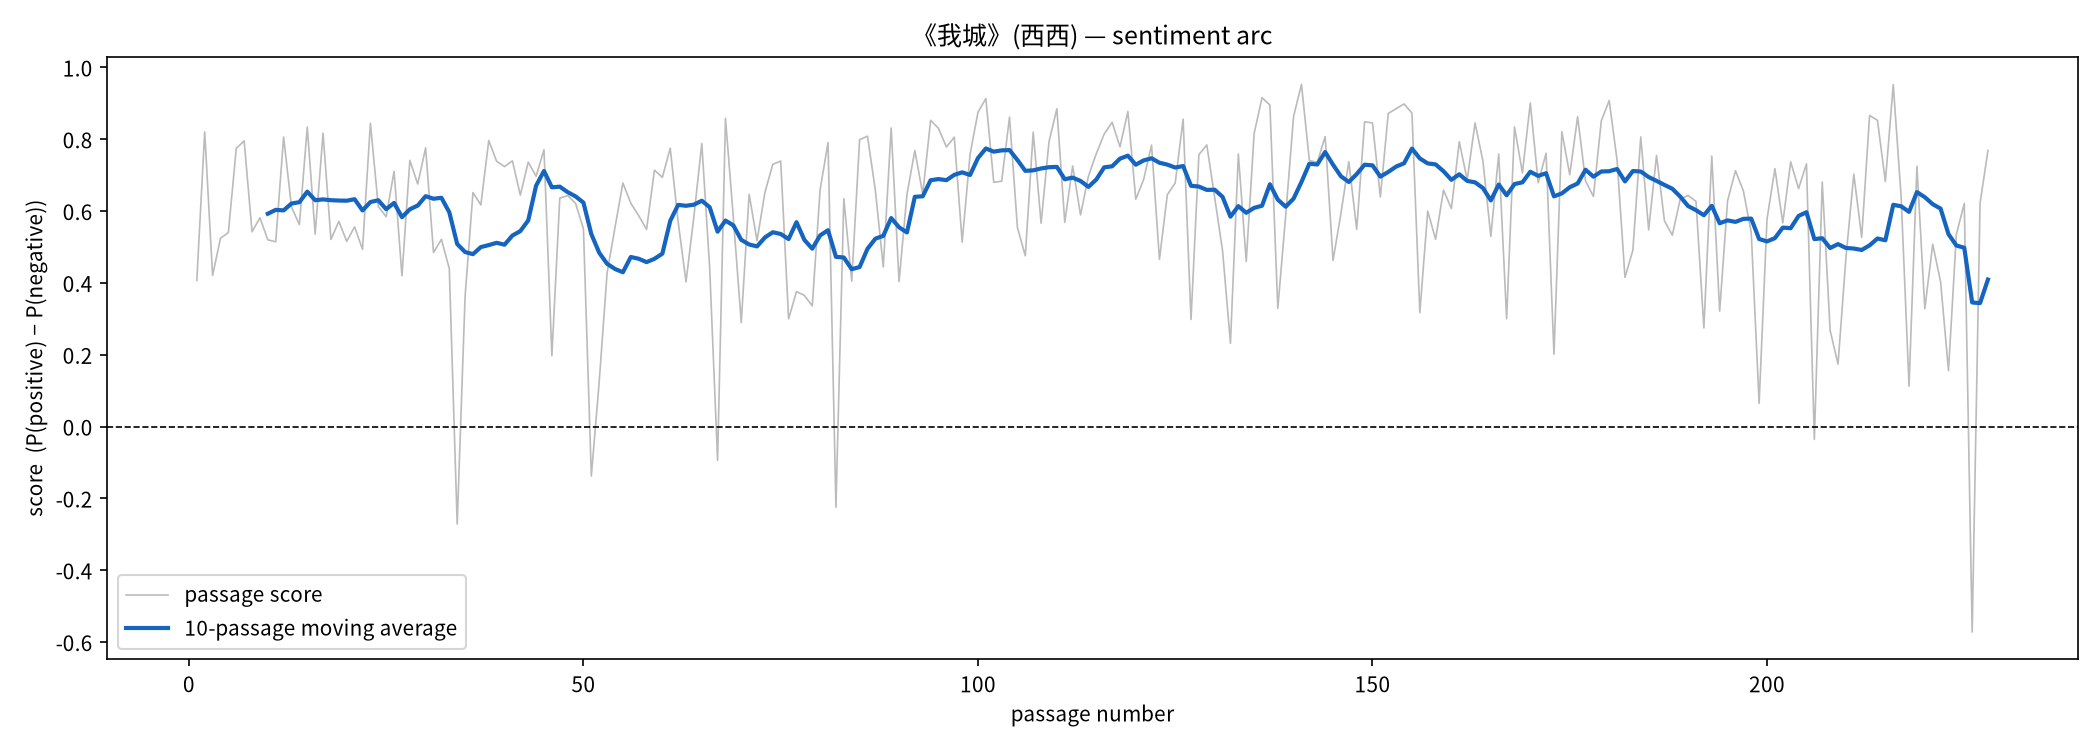

Source data for this figure (header and first rows):
passage_number, score, text
1, 0.4069, 目录?作者简介序123456789101112131415161718《我城》的…
2, 0.8206, 七十年代是香港经济起飞的年代，也是粤语流行曲兴起、青年一辈社会意识提高、普罗市民…
3, 0.4207, 起初没想到这有何难处，后来才发觉并不容易。因为字数排出来，有时多一行，有时少半行…
4, 0.5243, 一九九九年二月二十八日????1?1?我对她们点我的头。是了，除了对她们点我的头…
5, 0.5404, 荷花们又说，她们不知道多少年后会再回来，说不定的是，不回来了。对于此等有如喝著菊…
6, 0.7745, 我因此连连打了两个喷嚏，我还以为是雪落下来了。后来，我遇见窗。窗玻璃上凸起粼粼的…
7, 0.7955, ※※※?母亲甚么也没有说。?这是一个星期天。星期天和星期任何天一样，循例会发生各…
8, 0.5424, 另一张脸（凄怆介）也不知是上面的嘴巴还是鼻子，在调节著空气。还有一张脸（苦楚介）…
9, 0.5814, 当有人把眼关注腕表时，一个棺材正打从石级上给抬了上来。粗草绳和棺木，说那么熟练就…
10, 0.5200, 后来，有一条河，不流了。有一头乌鸦，呆在天空，凝成奇怪的体重，壳的一声，掉落在母…
11, 0.5145, 结果是从来没有人在那里打过滚，想在草坡上打滚的人，不是不久即打消了此一念头，即是…
12, 0.8062, 慢慢走。沿路步过。?有一个带著多一只眼睛的人，背著一个盛载得下两头鹅的旅行袋，袋…
13, 0.6111, 今天，草坡上除了多了很多的脸之外，甚么也没有变，仍是车辆从上面的大树公园沿著官道…
14, 0.5624, ──嗬哪，原来是请愿哪?作叹介的人，还以为这么多人一起聚在一块草坡上，是在排队申…
15, 0.8338, 他走了几步，就跑起来，不久，到了草坡上。?──没有其他解决的办法了吗?他持著喷雾…
16, 0.5360, 耍牌戏的四个人，喜欢一面抹牌，一面大声地说话，就说刚才的牌怎么怎么样。?除了把牌…
17, 0.8172, 另外，又挤进了两个衣橱，一张有六位椅子朋友的饭桌，两个樟木杠以及两个肩著一座电视…
18, 0.5211, 楼下的大堂，又喜欢展览花道，摆些和古典吵嘴的桌椅，以及汽车。有时，还偶然举行一次…
19, 0.5713, 他显然非常疲倦，所以才坐了在大堂的梯级上。?今天，在海港大厦的门口，有几个正在笑…
20, 0.5157, 她画了一个鬈头发的高个子，一个脸上有两团胭脂的矮个子，又画了十九个梳马尾梳辫子直…
21, 0.5562, 悠悠找到了她的动物画册，可惜得很，里面的河马因为站了在一条河里，脚趾一只也不见了…
22, 0.4934, 她们的脸，瓷白。眼睛，失神。提袋，臃肿。在这景况下买来的肥皂粉，自然不会注意到它…
23, 0.8446, 一棵长在墙缝里的树，似是叶面上伏满了灰尘（似是叶面上伏满了灰尘，又不是灰尘的错）…
24, 0.6127, 于是我和他们一起做，我果然知道了。?搬家就是：把碗碟杯匙，一只只，用软的纸或旧报…
25, 0.5844, 另有一盒小号的万金油，已经干了，看起来如一幅分省的地图。?搬家就是把很多物事的命…
26, 0.7107, 不过，搬家可以减肥，我灭了两磅，我的家减了一千五百磅。?之后，他们带著十个竹箩，…
27, 0.4199, 拍这个片集的导演，喜欢详细地把市场的景物逐一缓慢地介绍给大家，希望各人如看名画一…
28, 0.7414, 议决由董事会拨一笔巨奖给大脚的母亲，并且给大脚一本百年通用的换物券，以后，大脚在…
29, 0.6753, 他的睡态安详又平静，这样，大脚赢了奖。他们替他在银行开了一个往来户口，塞了一本长…
30, 0.7762, 这样的地址，我每次写下来给朋友即高兴一次，因为它省却我不少斑马笔芯，又不易出错。…
31, 0.4847, 所以，随函附来的另外几页纸，请你做些（循例而已）填字游戏，让我们彼此了解一下，谢…
32, 0.5212, 从前有一次，我在电视上看见一场实地卫星转播，高度传真的，听到一位总统宣誓就职，他…
33, 0.4399, 我们这里一年是三百六十五（天），你们那里是多少（天）呢。然后，请他们来喝茶。?我…
34, -0.2715, 我因此甚是纳罕诧异。但我想了一阵即明白过来。是了，如果不说这些，说甚么呢，难道说…
35, 0.3622, 进了门之后，我才知道门的那边原来不是球场，而是厕所；而我，我手里拿著的也不是甚么…
36, 0.6516, 但他对牛痘疤不感兴趣。?他们挂在墙上的图画，我却觉得很有趣。其中的一幅，是个骨头…
37, 0.6172, 你也没有支票簿的吗。我也没有支票薄的啊。排队，一只机器咯落咯落地响。有一个人交完…
38, 0.7966, 但我不知道你是谁，又不知道好不好问你贵姓名。?──是在这个城里诞生的?──从来没…
39, 0.7386, 坐在写字桌对面的人，在一页纸上草了一串字，把纸给了我。?──青年人，好好地做啊?…
40, 0.7239, 它们这样跑上又跑下，一天大约要跑六十多次，所以，到了晚上，就非常疲倦了。?地点：…
41, 0.7398, 各别的图，又总合成一组新的画面。靠近这墙，四散著一群各类型的坐椅，有的是可折叠的…
42, 0.6443, 她每次把那衬衫洗擦得洁净，展熨成玻璃的平挺，细意以一只衣架挂妥后，凉在门背。?他…
43, 0.7364, 他们坐落在露台的门槛上，一人倚著一个空的窗框，他说，将来，我可要摆满一屋子的椅子…
44, 0.6972, 这厨房，并没有蟑螂。瑜把蛋壳和面包屑放进一个小纸袋，她并没有把它扔进垃圾桶。今天…
45, 0.7707, 这桌子显然已经很旧，是瑜的父亲留给瑜的，桌身的浮刻人物，在角落的细节上有许多已经…
46, 0.1970, 房内甚静，阿发因为将要参加升学试，即选了这四壁寂寂的房间来温习功课。?阿发有一个…
47, 0.6359, 正常升中生的一天和阿发一天的生活近似，即是，每天早上，或者每天下午，又或者上下午…
48, 0.6432, 阿发有一个书包。自从天台上开始种起花来之后，有一天，悠悠拿来两棵葱，天台上即长了…
49, 0.6215, 于是，阿发有了两个愿望。那是在闹钟响了之后，放下作业簿的时间内写下来的，记了在一…
50, 0.5508, 我是阿发，头发的发。有时候，我又是阿发，发明的发。我的祖父，在我出生的那天对我说…
51, -0.1378, 上了天台，我才知道不可以踢毽子，因为，我的脚没有地方好放，好放脚的地方，都堆满了…
52, 0.1253, 对不起，我现在要停一阵，因为我的闹钟响了。?到了星期二，现在继续。?星期二就是昨…
53, 0.4279, 在路上，我看见许多墙，多数的墙，都是普通的，上面是一个个窗，好像一个大橱，有很多…
54, 0.5545, 有的有甲壳，有的有毛。有的没有脚，有的全身是足。这些虫，挤在一堆，好像想要把整幅…
55, 0.6782, ※※※?（1）在这帧照片里面，我们可以看见一匹木马。我们平常见到的木马，模样如摇…
56, 0.6220, 站在木马旁边的这个人，是麦快乐。因为那时候正是冬季，所以，相片里的麦快乐穿著一套…
57, 0.5873, 麦快乐在公园内是很忙的，他要照顾公园，还要照顾公园里面的小孩子，小孩子的祖母，祖…
58, 0.5489, 有时候，他坐在草地上，坐在龙门的背后。偶然，迎面飞来一个足球，差点把他前面记者的…
59, 0.7140, 那队足球队，每次比赛总是踢人、打人，当裁判员一背转身，即把对方球员推跌在地，有时…
60, 0.6939, 这些辣椒是花王傻送给麦快乐的，有三盆是牛角椒，有两盆是灯笼椒。麦快乐每天要跑到凉…
... 168 more rows
